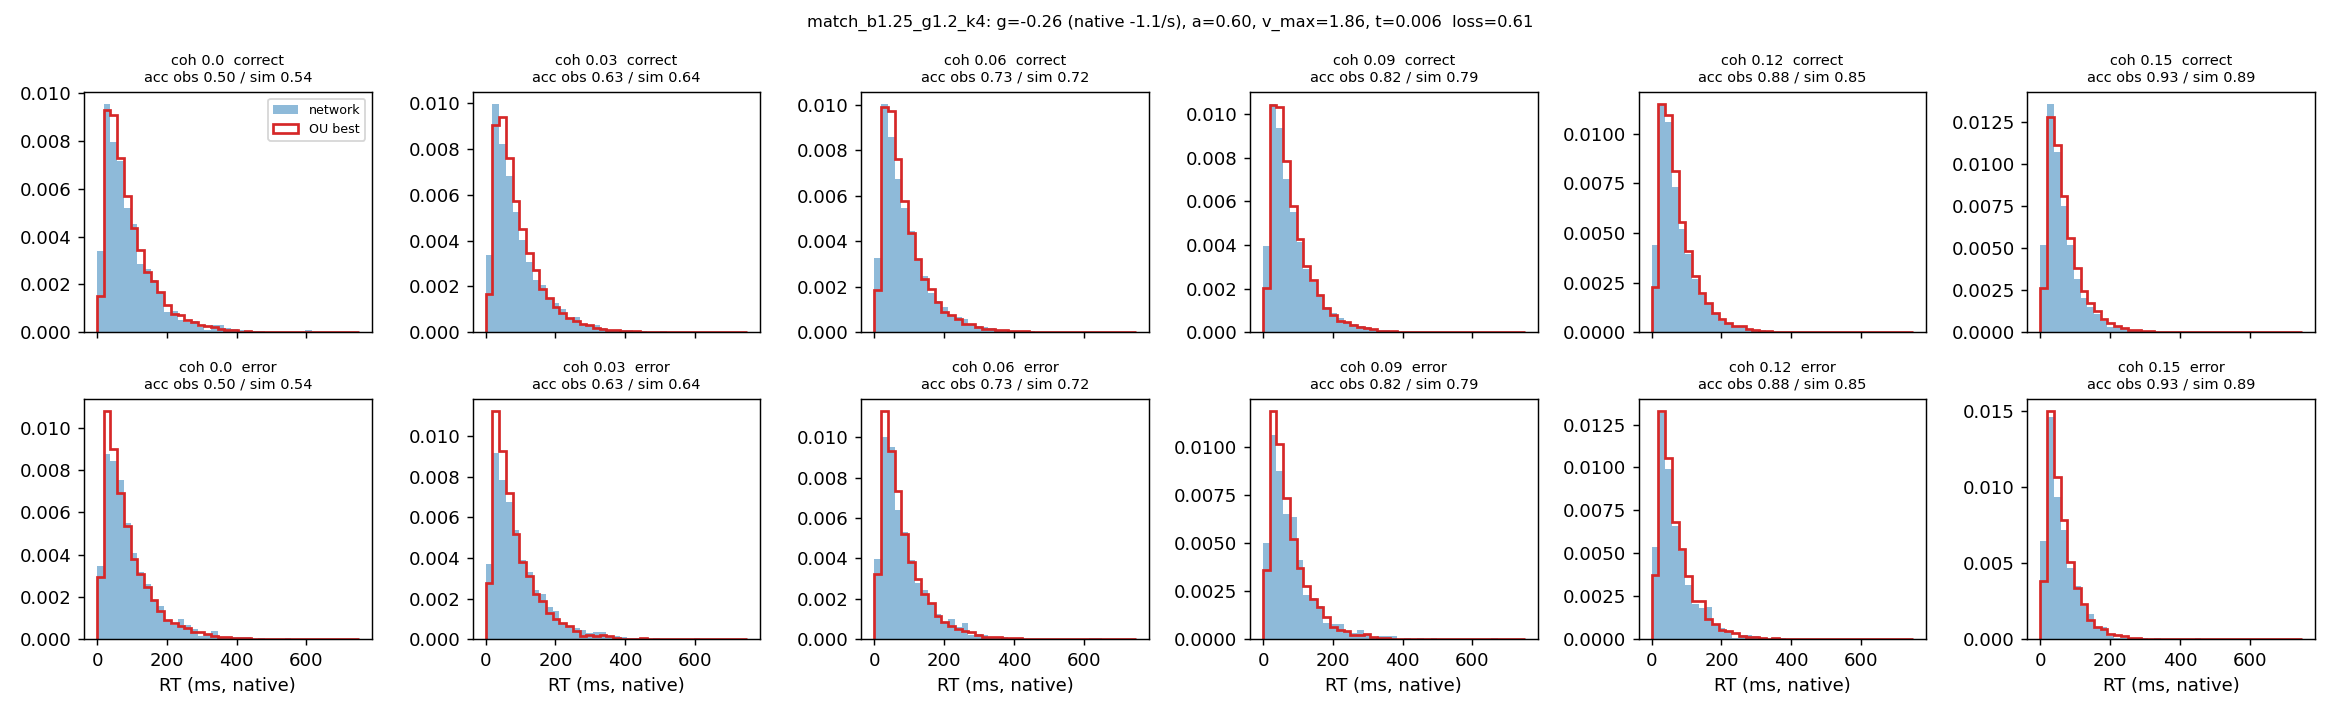

The data file committed next to this chart (first rows):
coherence, n, acc_obs, acc_sim, omit_obs, omit_sim, qc10_obs, qc30_obs, qc50_obs, qc70_obs, qc90_obs, qc10_sim, qc30_sim, qc50_sim, qc70_sim, qc90_sim, qe50_obs, qe50_sim
0.0, 3637, 0.498, 0.54, 0.0, 0.0, 23.0, 44.0, 71.0, 109.0, 188.0, 27.79, 48.21, 73.34, 111.1, 188.7, 70.0, 65.78
0.03, 7244, 0.629, 0.636, 0.0, 0.0, 23.0, 43.7, 69.0, 109.0, 197.0, 27.43, 47.63, 71.9, 107.9, 182.9, 73.0, 63.97
0.06, 7191, 0.731, 0.721, 0.0, 0.0, 24.0, 43.0, 69.0, 105.0, 185.1, 26.46, 45.51, 68.22, 102, 173.6, 64.0, 62.73
0.09, 7395, 0.818, 0.79, 0.0, 0.0, 22.0, 41.0, 63.0, 97.0, 166.2, 25.95, 43.97, 64.77, 96.17, 161.2, 63.0, 58.79
0.12, 7231, 0.881, 0.848, 0.0, 0.0, 21.0, 38.0, 57.0, 86.0, 147.0, 24.94, 41.43, 60.3, 88.95, 148.8, 52.5, 54.39
0.15, 7300, 0.927, 0.891, 0.0, 0.0, 20.0, 34.0, 51.0, 75.0, 128.0, 23.57, 38.7, 56.49, 81.72, 137, 47.0, 50.98
